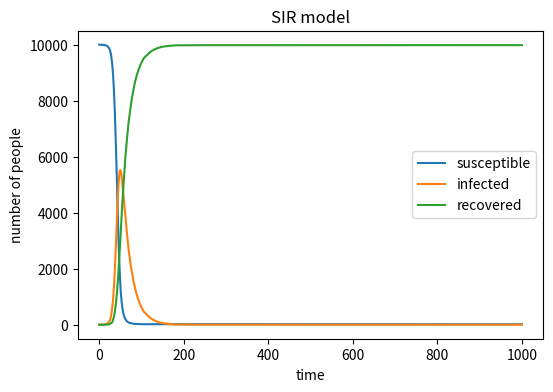

Write Python code to recreate this figure.
import numpy as np
import matplotlib.pyplot as plt

# initial conditions
N = 10000
I = 1
S = N - I
R = 0

beta = 0.3
gamma = 0.05

# store values over time
S_history = [S]
I_history = [I]
R_history = [R]

# pseudocode
# for each time step:
# 1. calculate infection probability = beta * (I / N)
# 2. randomly decide how many susceptible people become infected
# 3. randomly decide how many infected people recover
# 4. update S, I, R
# 5. save new values to history lists
for t in range(1000):
        infection_prob = beta * (I / N)

        new_infections = np.random.choice([0, 1], size=S, p=[1 - infection_prob, infection_prob]).sum()

        new_recoveries = np.random.choice([0, 1], size=I, p=[1 - gamma, gamma]).sum()

        S = S - new_infections
        I = I + new_infections - new_recoveries
        R = R + new_recoveries

        S_history.append(S)
        I_history.append(I)
        R_history.append(R)
plt.figure(figsize=(6, 4), dpi=150)

plt.plot(S_history, label='susceptible')
plt.plot(I_history, label='infected')
plt.plot(R_history, label='recovered')

plt.xlabel('time')
plt.ylabel('number of people')
plt.title('SIR model')
plt.legend()

plt.show()
